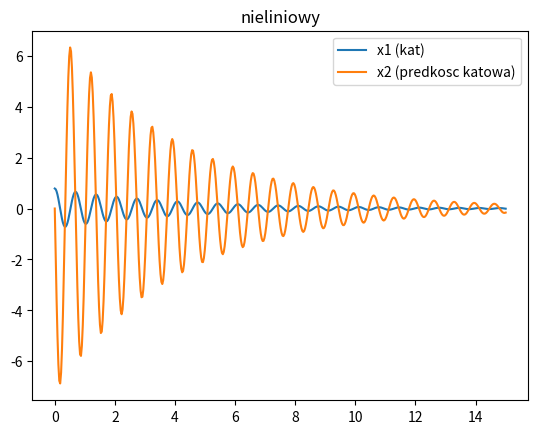
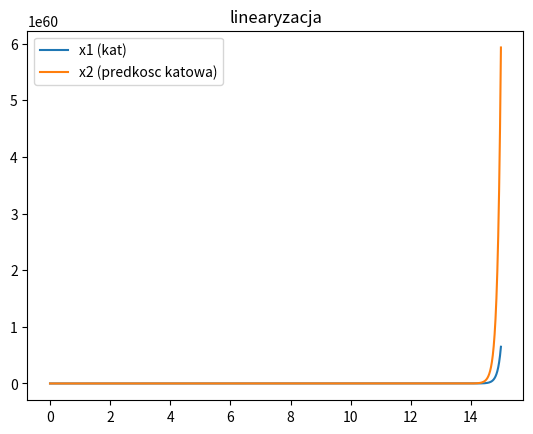
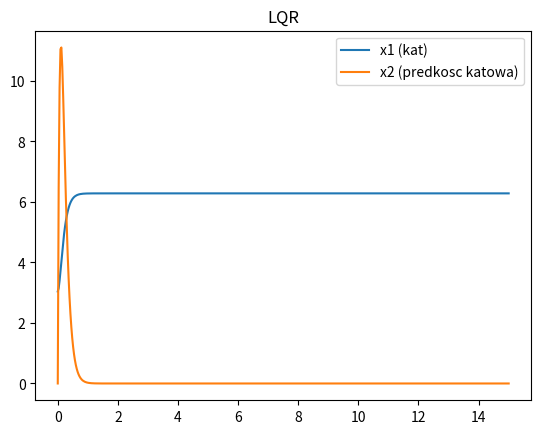
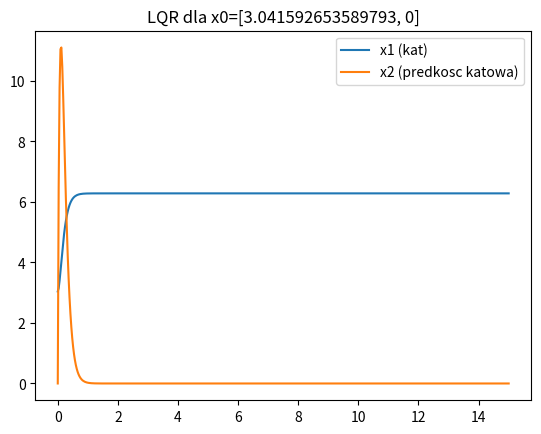
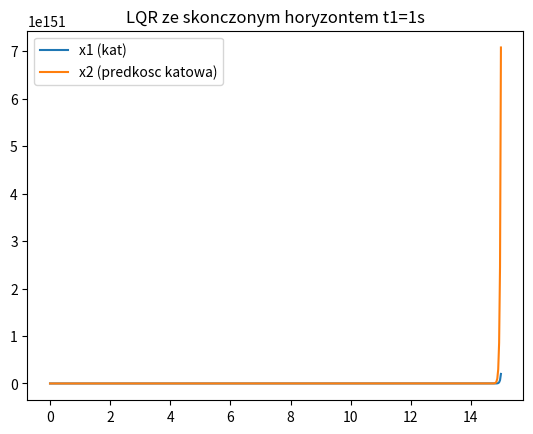

The matplotlib source for these figures, in order:
import numpy as np
import matplotlib.pyplot as plt
import scipy.integrate as si
import scipy.linalg as sl
import scipy as s

def main():
    def ex2():
        # parametry wahadla
        J = 1
        m = 9
        g = 9.81
        d = 0.5
        l = 1
        
        # ustawienia symulacji
        t = np.linspace(0, 15, num=500)
        u0 = 0
        u = 0

        # 2.2
        def ex2_1_odefun(x, t):
            x1, x2 = x
            # 2.1
            dx1dt = x2
            dx2dt = 1/J*u- 1/J*d*x2 - 1/J*m*g*l*np.sin(x1)
            return [dx1dt, dx2dt]

        x0_ex2_1 = [np.pi/4, 0]
        x_ex2_1 = si.odeint(ex2_1_odefun, x0_ex2_1, t)

        plt.figure()
        plt.plot(t, x_ex2_1[:, 0], label="x1 (kat)")
        plt.plot(t, x_ex2_1[:, 1], label="x2 (predkosc katowa)")
        plt.title("nieliniowy")
        plt.legend()
        plt.show()

        # 2.3
        x_lin = np.array([np.pi, 0])
        A = np.array([[0, 1], [-m*g*l/J*np.cos(x_lin[0]), -d/J]])
        B = np.array([[0], [1/J]])

        def ex2_3_odefun(x, t):
            x = x.reshape((2,1))
            dxdt = A@x + B*u0
            return dxdt.flatten()
        
        x_ex2_3 = si.odeint(ex2_3_odefun, [np.pi, 0], t)
        plt.figure()
        plt.plot(t, x_ex2_3[:, 0] , label="x1 (kat)")
        plt.plot(t, x_ex2_3[:, 1] , label="x2 (predkosc katowa)")
        plt.title("linearyzacja")
        plt.legend()
        plt.show()

        # 2.4
        Q = np.eye(2,2)
        R = np.array([[1]])
        P = sl.solve_continuous_are(A,B,Q,R)
        K = np.linalg.inv(R)*B.T@P # R^-1 * B^T * P
        print(f'K={K}')

        def ex2_5_odefun(x, t):
            x = x.reshape((2,1))
            uk = -K@(x - x_lin.reshape((2,1))) + u0
            dxdt = A@x+B@uk

            return dxdt.flatten()

        x_ex2_5 = si.odeint(ex2_5_odefun, [np.pi-0.1, 0], t)
        plt.figure()
        plt.plot(t, x_ex2_5[:, 0], label="x1 (kat)")
        plt.plot(t, x_ex2_5[:, 1], label="x2 (predkosc katowa)")
        plt.title("LQR")
        plt.legend()
        plt.show()

        # 2.6
        x0_ex2_6 = [[np.pi-0.1, 0], [np.pi-0.5, 0], [np.pi-1, 0], [np.pi-2, 0], [0, 0]][0] # tu wybrac
        x_ex2_6 = si.odeint(ex2_5_odefun, x0_ex2_6, t)
        plt.figure()
        plt.plot(t, x_ex2_6[:, 0], label="x1 (kat)")
        plt.plot(t, x_ex2_6[:, 1], label="x2 (predkosc katowa)")
        plt.title(f"LQR dla x0={x0_ex2_6}")
        plt.legend()
        plt.show()

        # 2.7
        def ex2_7_riccati_odefun(P, t, Q, R):
            P = np.asarray(P).reshape((2,2))
            return (-(P@A-P@B@np.linalg.inv(R)@B.T+A.T@P+Q)).flatten()

        t_ricc = np.linspace(1, 0, num=100)
        P = si.odeint(ex2_7_riccati_odefun, [1, 0, 0, 1], t_ricc, args=(Q,R))
        Pfun = np.array([s.interpolate.interp1d(t_ricc, P[:, i], fill_value='extrapolate') for i in range(P.shape[1])]).reshape((2,2))

        def ex2_7_odefun(x, t):
            x = x.reshape((2,1))
            P = np.array([[Pfun[i, j](t) for j in range(Pfun.shape[0])] for i in range(Pfun.shape[1])])
            K = np.linalg.inv(R)*B.T@P
            uk = -K@(x - x_lin.reshape((2,1))) + u0
            dxdt = A@x+B@uk
            return dxdt.flatten()

        x_ex2_7 = si.odeint(ex2_7_odefun, x0_ex2_6, t)
        plt.figure()
        plt.plot(t, x_ex2_7[:, 0], label="x1 (kat)")
        plt.plot(t, x_ex2_7[:, 1], label="x2 (predkosc katowa)")
        plt.title(f"LQR ze skonczonym horyzontem t1=1s")
        plt.legend()
        plt.show()

    ex2()

if __name__ == '__main__':
    main()